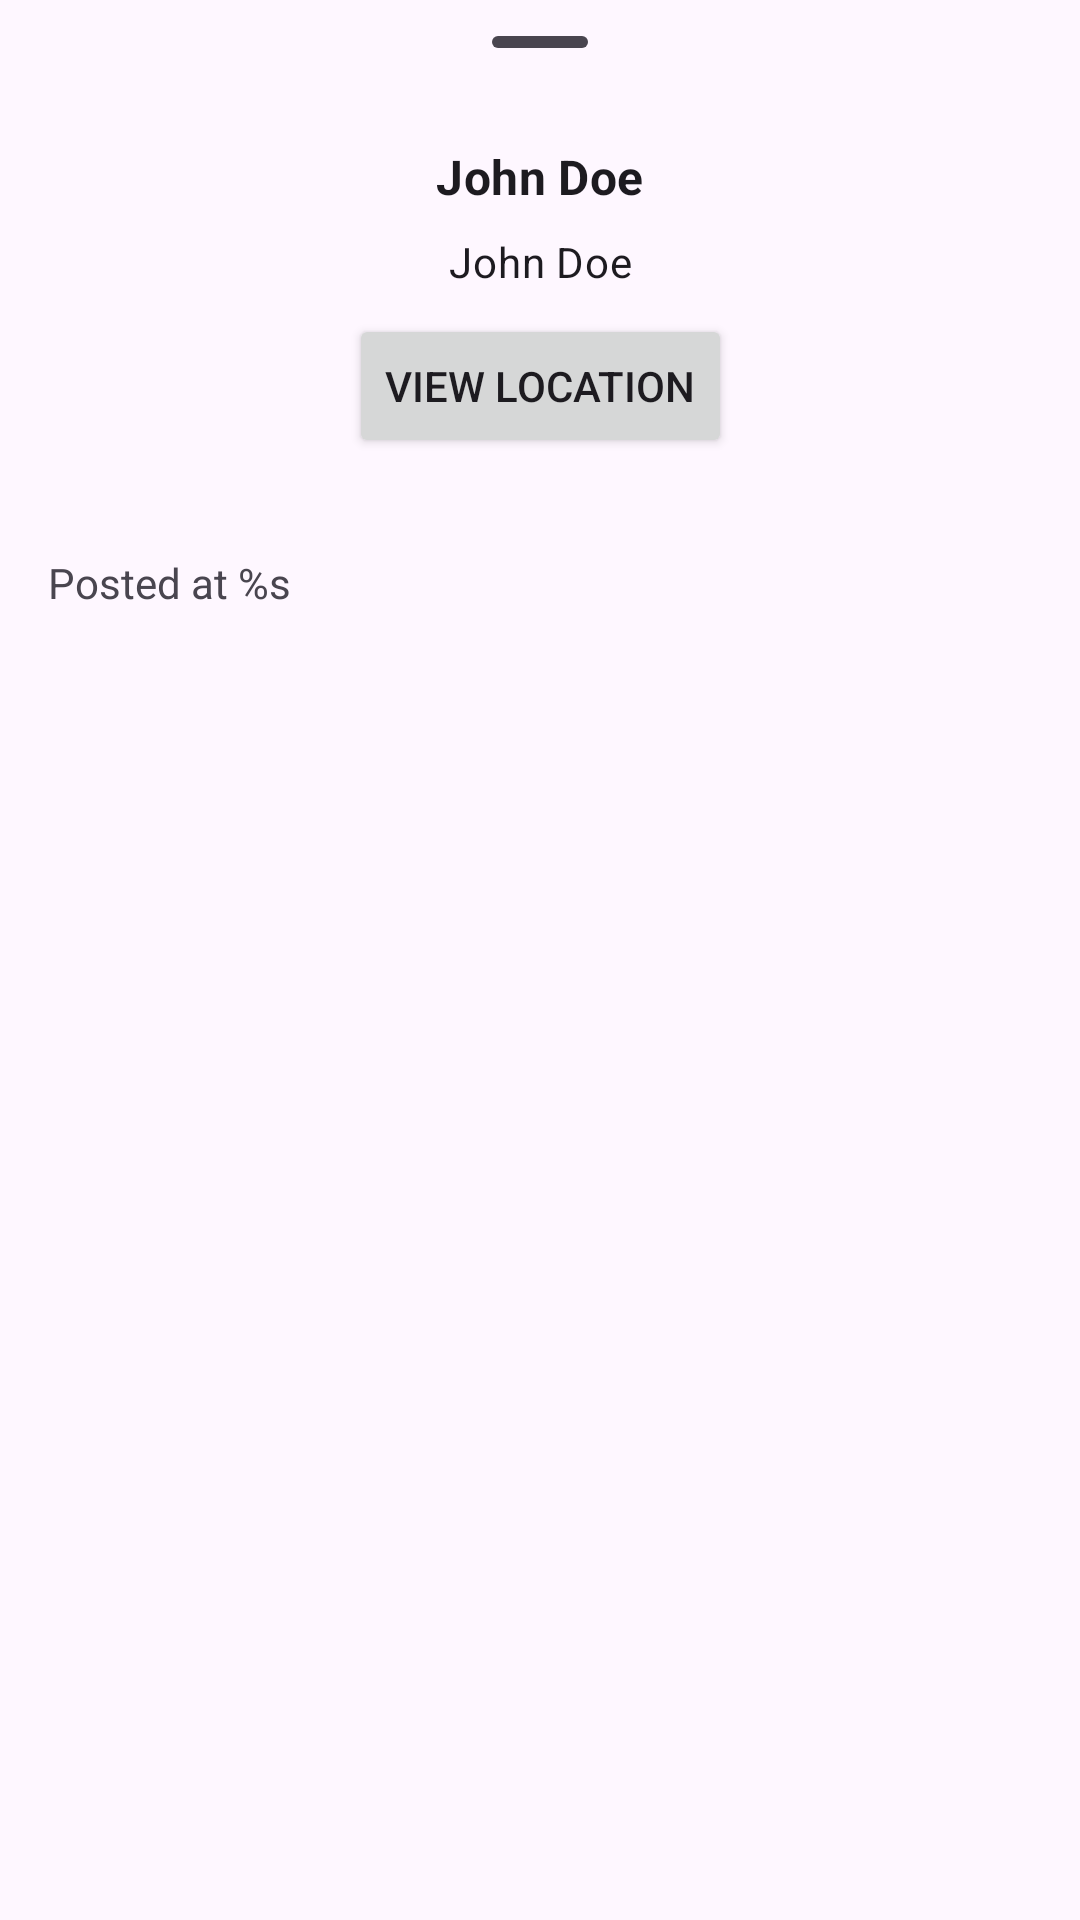

Android layout source for this screen:
<!-- AndroidManifest.xml: application theme Theme.StoryApp -->
<!-- res/layout/fragment_detail.xml -->
<?xml version="1.0" encoding="utf-8"?>
<androidx.core.widget.NestedScrollView xmlns:android="http://schemas.android.com/apk/res/android"
    xmlns:app="http://schemas.android.com/apk/res-auto"
    xmlns:tools="http://schemas.android.com/tools"
    android:id="@+id/layout_detail"
    android:layout_width="match_parent"
    android:layout_height="match_parent"
    tools:context=".view.detail.DetailFragment">

    <androidx.constraintlayout.widget.ConstraintLayout
        android:layout_width="match_parent"
        android:layout_height="match_parent">

        <com.google.android.material.bottomsheet.BottomSheetDragHandleView
            android:id="@+id/drag_handle"
            android:layout_width="match_parent"
            android:layout_height="wrap_content"
            app:layout_constraintEnd_toEndOf="parent"
            app:layout_constraintStart_toStartOf="parent"
            app:layout_constraintTop_toTopOf="parent" />

        <ImageView
            android:id="@+id/iv_detail_photo"
            android:layout_width="0dp"
            android:layout_height="wrap_content"
            android:layout_marginTop="16dp"
            android:contentDescription="@string/john_doe"
            app:layout_constraintEnd_toEndOf="parent"
            app:layout_constraintStart_toStartOf="parent"
            app:layout_constraintTop_toBottomOf="@+id/btn_location"
            tools:src="@tools:sample/backgrounds/scenic" />

    <TextView
        android:id="@+id/tv_detail_name"
        style="?attr/textAppearanceSubtitle1"
        android:layout_width="wrap_content"
        android:layout_height="wrap_content"
        android:text="@string/john_doe"
        android:textStyle="bold"
        app:layout_constraintEnd_toEndOf="parent"
        app:layout_constraintStart_toStartOf="parent"
        app:layout_constraintTop_toBottomOf="@+id/drag_handle" />


    <TextView
        android:id="@+id/tv_detail_desc"
        style="?attr/textAppearanceBodyMedium"
        android:layout_width="0dp"
        android:layout_height="wrap_content"
        android:layout_marginStart="16dp"
        android:layout_marginTop="8dp"
        android:layout_marginEnd="16dp"
        android:text="@string/john_doe"
        android:textAlignment="center"
        app:layout_constraintEnd_toEndOf="parent"
        app:layout_constraintStart_toStartOf="parent"
        app:layout_constraintTop_toBottomOf="@id/tv_detail_name" />

        <Button
            android:id="@+id/btn_location"
            android:layout_width="wrap_content"
            android:layout_height="wrap_content"
            android:layout_marginTop="8dp"
            android:text="@string/view_location"
            app:icon="@drawable/ic_location_view_24"
            app:layout_constraintEnd_toEndOf="parent"
            app:layout_constraintStart_toStartOf="parent"
            app:layout_constraintTop_toBottomOf="@+id/tv_detail_desc" />

    <TextView
        android:id="@+id/tv_detail_date"
        android:layout_width="wrap_content"
        android:layout_height="wrap_content"
        android:layout_marginStart="16dp"
        android:layout_marginTop="16dp"
        android:layout_marginBottom="16dp"
        android:text="@string/posted_date"
        app:layout_constraintBottom_toBottomOf="parent"
        app:layout_constraintStart_toStartOf="parent"
        app:layout_constraintTop_toBottomOf="@+id/iv_detail_photo" />

    </androidx.constraintlayout.widget.ConstraintLayout>

</androidx.core.widget.NestedScrollView>
<!-- resources referenced by this layout -->
<resources>
  <string name="john_doe">John Doe</string>
  <string name="posted_date">Posted at %s</string>
  <string name="view_location">View Location</string>
  <style name="Theme.StoryApp" parent="Base.Theme.StoryApp" />
  <style name="Base.Theme.StoryApp" parent="Theme.Material3.DayNight.NoActionBar">
          
  
      </style>
</resources>
